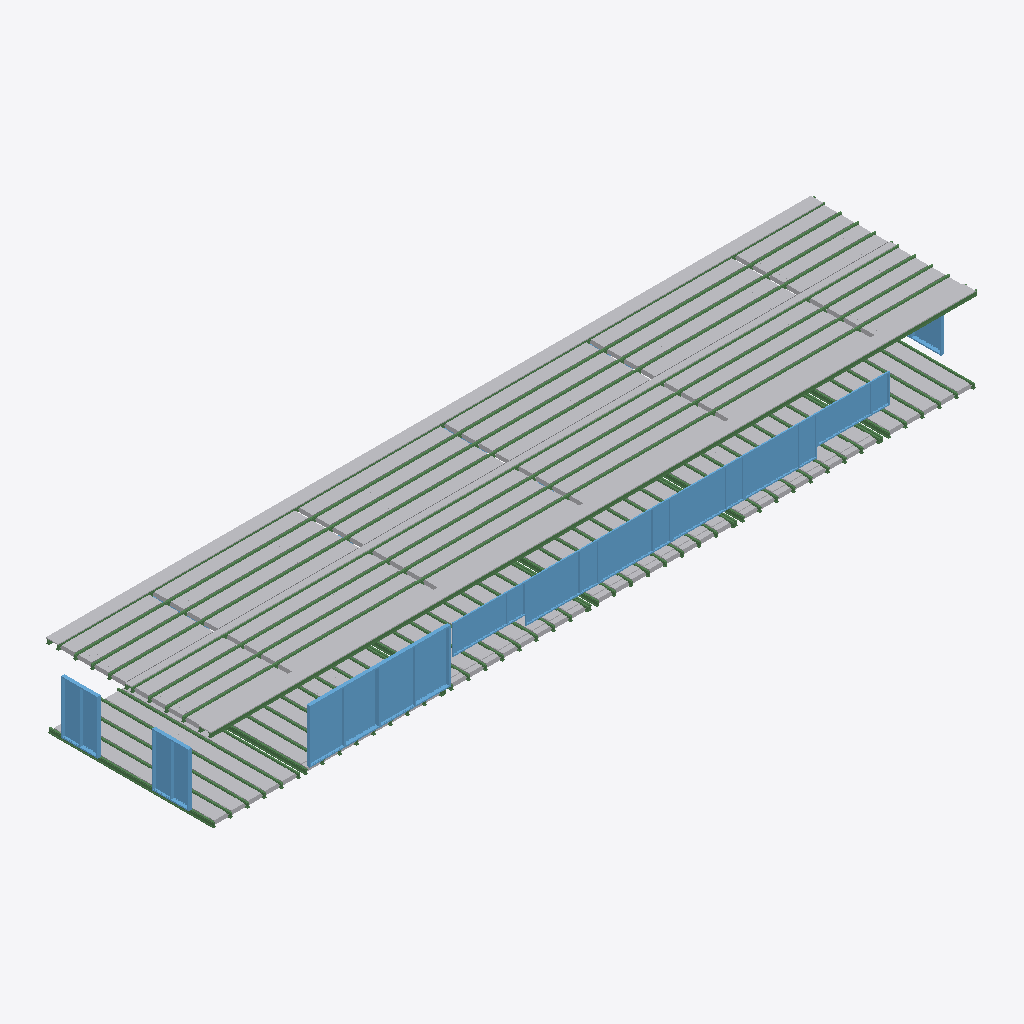
Isometric view of an IFC building model (IFC-SPF (STEP), schema IFC4, length unit metre), seen from the south-west, elements coloured by IFC class (only those large enough to see are counted): 284 other elements (light grey), 105 beams (green), 11 windows (light blue).
Extent 31.9 m × 7.2 m × 3.5 m (x, y, z). Storeys (2): 01_Basement at -1.50 m; 03_Ground at 0.00 m. Elements (3106): 2903 IfcBuildingElementPart, 176 IfcBeam, 27 IfcWindow.

HEADER;
FILE_DESCRIPTION(('ViewDefinition [CoordinationView]'),'2;1');
FILE_NAME('','2026-02-14T10:26:33',(''),(''),'IfcOpenShell 0.8.4-e8eb5e4','IfcOpenShell 0.8.4-e8eb5e4','');
FILE_SCHEMA(('IFC4'));
ENDSEC;
DATA;
#20=IFCPROJECT('0wzajL33X0XB4ZrOApsEA8',$,'My ProjectMini',$,$,$,$,(#6,#11),#19);
#126=IFCSITE('3c_2PHr6H8vP$tLrZN8NYz',$,'MORTEROS 45 47',$,$,#174541,$,$,$,(38,19,30,600000),(0,-46,-57,-810000),$,$,$);
#110=IFCBUILDING('0qeBqy3PH6ROEAL$G5ZiJZ',$,'MAIN K5A2',$,$,#174546,$,$,$,$,$,$);
#94=IFCBUILDINGSTOREY('2PjZda9FfBRQSXNrw1KHi9',$,'01_Basement',$,$,#174536,$,$,$,$);
#82337=IFCBUILDINGSTOREY('2q2ukbYSv6BOqjoRaI1ugM',$,'03_Ground',$,$,#174521,$,$,$,$);
#82407=IFCWINDOW('2BIRkkZLD14BGVFG$vqUZD',$,'Window',$,$,#82417,#82406,$,2.20000004768372,2.90000009536743,$,.DOUBLE_PANEL_VERTICAL.,$);
#82025=IFCWINDOW('19Bx2MuB54_O6n27QagY$4',$,'Window',$,$,#174526,#82024,$,2.20000004768372,2.90000009536743,$,.DOUBLE_PANEL_VERTICAL.,$);
#85071=IFCWINDOW('0EWhm2Jqv7f9g3qBsBkMj4',$,'Window',$,$,#85081,#85070,$,1.60000002384186,3.0,$,$,$);
#84846=IFCWINDOW('1iMV$_QZfFI84Uz5n7Xi0v',$,'Window',$,$,#84856,#84845,$,1.60000002384186,3.0,$,$,$);
#84479=IFCWINDOW('2xEEW1Svn7XObQ1NSbkdkS',$,'Window',$,$,#84491,#84478,$,1.60000002384186,3.0,$,$,$);
#84996=IFCWINDOW('2jHx9Yub1DtQ7Y_CeVM_yK',$,'Window',$,$,#85006,#84995,$,1.60000002384186,3.0,$,$,$);
#174264=IFCWINDOW('0Hsi5xivv1ieeo66hxU2vc',$,'Window',$,$,#174282,#174263,$,2.20000004768372,1.5,$,$,$);
#174506=IFCWINDOW('2eByMpeorD9eMVPSyIokLq',$,'Window',$,$,#174516,#174505,$,2.20000004768372,1.5,$,.DOUBLE_PANEL_VERTICAL.,$);
#83345=IFCWINDOW('01g5WN04D54wDSQNAIQCN0',$,'Window',$,$,#83355,#83344,$,1.20000004768372,3.0,$,$,$);
#83420=IFCWINDOW('3mbf_7wFbCH8a_SZwKi09e',$,'Window',$,$,#83430,#83419,$,1.20000004768372,3.0,$,$,$);
#85543=IFCWINDOW('0SO5aDY_r93vkhGYJoXeZ_',$,'Window',$,$,#85555,#85542,$,2.20000004768372,3.75,$,$,$);
#91113=IFCBEAM('1A5CDBQ31FmuE7lFwrfoEv',$,'Beam',$,$,#91136,#91112,$,$);
#91253=IFCBEAM('0YMRigzR9Fzf2e7Joxl9y1',$,'Beam',$,$,#91276,#91252,$,$);
#90693=IFCBEAM('1pc7Twwe5DzQN6uRxomQcq',$,'Beam',$,$,#90716,#90692,$,$);
#90973=IFCBEAM('2lOwdf2wL7zhmzgewoTxDv',$,'Beam',$,$,#90996,#90972,$,$);
#1768=IFCBEAM('3IjsjqF_nExeumllLfBha5',$,'Beam',$,$,#1791,#1767,$,$);
#88401=IFCBEAM('08pcOXWGnE8gn5FzaVZP9j',$,'Beam',$,$,#88423,#88400,$,$);
#89436=IFCBEAM('2H0GUxYK10IevJy8svKXNR',$,'Beam',$,$,#89458,#89435,$,$);
#94515=IFCBEAM('0jybdXyXH2_h8vRVtjducc',$,'Beam',$,$,#94538,#94514,$,$);
#95285=IFCBEAM('01D2E59QD9kAg8lu5RhpGl',$,'Beam',$,$,#95308,#95284,$,$);
#87849=IFCBEAM('3YzyNMkqH14uBOwuQPayAn',$,'Beam',$,$,#87871,#87848,$,$);
#88815=IFCBEAM('0I2O4YtXj3lOccpIz5PdH$',$,'Beam',$,$,#88837,#88814,$,$);
#91953=IFCBEAM('2N8i4JMZX1QBJlEWd_eUJB',$,'Beam',$,$,#91976,#91952,$,$);
#94865=IFCBEAM('1zProo465AnBWK8fO0NanF',$,'Beam',$,$,#94888,#94864,$,$);
#95005=IFCBEAM('1N4z9BKuDEOwSv3FRAc9h8',$,'Beam',$,$,#95028,#95004,$,$);
#95215=IFCBEAM('0fJ6f05PvBMRxkIh5rO0sc',$,'Beam',$,$,#95238,#95214,$,$);
#87632=IFCBEAM('0__t5jEB1CkQuV7UFxFS9f',$,'Beam',$,$,#87656,#87631,$,$);
#87918=IFCBEAM('2GC8M9IAr32ubedjTtcNXP',$,'Beam',$,$,#87940,#87917,$,$);
#88539=IFCBEAM('0wdHJlLn95X8Nqg2fiSNyY',$,'Beam',$,$,#88561,#88538,$,$);
#89643=IFCBEAM('01t5P4ON5AYfDcEVLy_7Vq',$,'Beam',$,$,#89665,#89642,$,$);
#89850=IFCBEAM('3rz40P8kz0nOVx$ujJDodm',$,'Beam',$,$,#89872,#89849,$,$);
#89988=IFCBEAM('3$ijJ62XPFFgI4ClfhUlXC',$,'Beam',$,$,#90010,#89987,$,$);
#94655=IFCBEAM('1pzhsK82P9B9Us6KmDRCbD',$,'Beam',$,$,#94678,#94654,$,$);
#94935=IFCBEAM('2pWdoId7n1rvPfqhrwW93x',$,'Beam',$,$,#94958,#94934,$,$);
#88677=IFCBEAM('0qrCGlVSj8AB3F8Eb57Mzn',$,'Beam',$,$,#88699,#88676,$,$);
#95355=IFCBEAM('3WeA_QyGfDpgkIjaHu0mh2',$,'Beam',$,$,#95378,#95354,$,$);
#88953=IFCBEAM('3PN5R9FZn7veXtxn_qH_i7',$,'Beam',$,$,#88975,#88952,$,$);
#89298=IFCBEAM('2sVXCWxNL1igekEWjYwC22',$,'Beam',$,$,#89320,#89297,$,$);
#87706=IFCBEAM('0KSdEGDlv4Vx3kia70Yjrs',$,'Beam',$,$,#87728,#87705,$,$);
#87987=IFCBEAM('2dOmoCoprFCAxajXuX54OJ',$,'Beam',$,$,#88009,#87986,$,$);
#90553=IFCBEAM('2eTZO55gT2$OEsYNq8gF4V',$,'Beam',$,$,#90576,#90552,$,$);
#57=IFCBEAM('1PO6FVTDX7suteICMQCgg9',$,'Beam',$,$,#81691,#56,$,$);
#90763=IFCBEAM('3e4BGfdST42ANsvcilNOWQ',$,'Beam',$,$,#90786,#90762,$,$);
#158=IFCBEAM('3UtT9I2117m9rdtDAQNJi2',$,'Beam',$,$,#181,#157,$,$);
#92023=IFCBEAM('367GQXWvTAPhXm1uxYwxR$',$,'Beam',$,$,#92046,#92022,$,$);
#89367=IFCBEAM('1WYeBZVN151RRQM5L6ki9s',$,'Beam',$,$,#89389,#89366,$,$);
#88056=IFCBEAM('1Yx9c_cA1DzueZp5s0eCt2',$,'Beam',$,$,#88078,#88055,$,$);
#95075=IFCBEAM('087eCi_AX7bAH6pzqWACOK',$,'Beam',$,$,#95098,#95074,$,$);
#87775=IFCBEAM('3V3c32wif5TRP5Bl2EWp5L',$,'Beam',$,$,#87799,#87774,$,$);
#89091=IFCBEAM('25PhHhRcL18BL1_uZCbdDW',$,'Beam',$,$,#89113,#89090,$,$);
#91393=IFCBEAM('3GasizktTFguv3V_1pzGFU',$,'Beam',$,$,#91416,#91392,$,$);
#88608=IFCBEAM('0dCpsMOnjEt8LM5V_hKhWl',$,'Beam',$,$,#88630,#88607,$,$);
#88884=IFCBEAM('2smMkQRznBzAAMhLzEkBLA',$,'Beam',$,$,#88906,#88883,$,$);
#91463=IFCBEAM('3$9867tkHBfP3VyviapaGm',$,'Beam',$,$,#91486,#91462,$,$);
#928=IFCBEAM('0j$SEg4XLFDQ0WVC1gcWOc',$,'Beam',$,$,#951,#927,$,$);
#90057=IFCBEAM('37h6oe4OHFV9zCa60U7Rvv',$,'Beam',$,$,#90079,#90056,$,$);
#91533=IFCBEAM('3K$yh$Au1EhwbXDfdtDeDt',$,'Beam',$,$,#91556,#91532,$,$);
#91603=IFCBEAM('2RmPm7fXPDWf5tseAJjmoe',$,'Beam',$,$,#91626,#91602,$,$);
#91813=IFCBEAM('0NmG4Bx3j5lAD3JYx1SyRc',$,'Beam',$,$,#91836,#91812,$,$);
#89022=IFCBEAM('3TDvl4sF9AiwTGzdDfdXEj',$,'Beam',$,$,#89044,#89021,$,$);
#88332=IFCBEAM('1hbr7_9Fj1PAnHLsQ5V5B7',$,'Beam',$,$,#88354,#88331,$,$);
#648=IFCBEAM('3Mn8HgMNL1owUesr$Wy3QO',$,'Beam',$,$,#671,#647,$,$);
#718=IFCBEAM('3avYUme$fECh2Iy4$YprOs',$,'Beam',$,$,#741,#717,$,$);
#788=IFCBEAM('1MXmM2q0T1zQ78A8A_vN0o',$,'Beam',$,$,#811,#787,$,$);
#1488=IFCBEAM('3y6bKnaU51QxGFtocXywNP',$,'Beam',$,$,#1511,#1487,$,$);
#1628=IFCBEAM('1sy0OSTtD6chzznQ7$TsZG',$,'Beam',$,$,#1651,#1627,$,$);
#95425=IFCBEAM('3MklfESgb45AN4A$OeV_Vj',$,'Beam',$,$,#95448,#95424,$,$);
#94585=IFCBEAM('1n3XJAZXjBkgddk342DvYw',$,'Beam',$,$,#94608,#94584,$,$);
#94725=IFCBEAM('1ISVzc8JjCYvR5yAIu8zlS',$,'Beam',$,$,#94748,#94724,$,$);
#89229=IFCBEAM('1OGZ3sEUPDJB9FrY4zm6MO',$,'Beam',$,$,#89251,#89228,$,$);
#508=IFCBEAM('1Q8QK4WdbFovPfDg2jjLv5',$,'Beam',$,$,#531,#507,$,$);
#4218=IFCBEAM('0zJwaqyTz9HekYJUXn9We9',$,'Beam',$,$,#4241,#4217,$,$);
#5478=IFCBEAM('0TW9W9QU9DA8uZV46VrpUp',$,'Beam',$,$,#5501,#5477,$,$);
#91673=IFCBEAM('3RWNSXdOD4nAYhmBOSN7YZ',$,'Beam',$,$,#91696,#91672,$,$);
#89505=IFCBEAM('1JQRTHAwf5_gxR3HRxgOB$',$,'Beam',$,$,#89527,#89504,$,$);
#1348=IFCBEAM('15rkyoiyf8nQiOG$uPGnyp',$,'Beam',$,$,#1371,#1347,$,$);
#1908=IFCBEAM('3H7nn$bsP6r9yTO3zVT3o8',$,'Beam',$,$,#1931,#1907,$,$);
#368=IFCBEAM('2Ta3p9qlbDuxUexzslulZr',$,'Beam',$,$,#391,#367,$,$);
#1208=IFCBEAM('2ex1VTxrf1MxhKdNQevLYK',$,'Beam',$,$,#1231,#1207,$,$);
#91743=IFCBEAM('1U_1cfjx58SP7o7NKrWXJI',$,'Beam',$,$,#91766,#91742,$,$);
#578=IFCBEAM('27FHbOFkLA7eNAXmBHUDIP',$,'Beam',$,$,#601,#577,$,$);
#438=IFCBEAM('2wxVkSVITFowrCQduByyPh',$,'Beam',$,$,#461,#437,$,$);
#91883=IFCBEAM('0a2jl6XIv5xBwCvUiYOLi5',$,'Beam',$,$,#91906,#91882,$,$);
#1068=IFCBEAM('0J2wlXw3537eqSG7vCJsaO',$,'Beam',$,$,#1091,#1067,$,$);
#6318=IFCBEAM('0fGAQhf$1BkB1J6nGMwGPS',$,'Beam',$,$,#6341,#6317,$,$);
#3658=IFCBEAM('3tFnd$_KDBSh_HNwzwErNI',$,'Beam',$,$,#3681,#3657,$,$);
#3518=IFCBEAM('2AcJQuGJnB_OETFrpMKn4A',$,'Beam',$,$,#3541,#3517,$,$);
#3378=IFCBEAM('1p7pasf$jBtx9G4fKf2Sy5',$,'Beam',$,$,#3401,#3377,$,$);
#6458=IFCBEAM('1qZQk$lU5Behqx1oFrIL9_',$,'Beam',$,$,#6481,#6457,$,$);
#6598=IFCBEAM('1OUxetHPr6BRLChApRyqnI',$,'Beam',$,$,#6621,#6597,$,$);
#298=IFCBEAM('2LpqvkobvBdwcz3MBBosfo',$,'Beam',$,$,#321,#297,$,$);
#3238=IFCBEAM('1jcg4SVEH3LgR48e_Us64p',$,'Beam',$,$,#3261,#3237,$,$);
#228=IFCBEAM('3Oec1evNb3exUxSztNU5f9',$,'Beam',$,$,#251,#227,$,$);
#2048=IFCBEAM('1KNe8WkMvBRgab3_RKg3YQ',$,'Beam',$,$,#2071,#2047,$,$);
#7298=IFCBEAM('1NART7KzjCFA8El7tj6vf7',$,'Beam',$,$,#7321,#7297,$,$);
#3028=IFCBEAM('2FRH1$WkP7SxS8$JkCDN1p',$,'Beam',$,$,#3051,#3027,$,$);
#4638=IFCBEAM('0jtoMB5KT9Dez1thqZE7A8',$,'Beam',$,$,#4661,#4637,$,$);
#3938=IFCBEAM('3MS2eIK214LQQh5hgqWYgl',$,'Beam',$,$,#3961,#3937,$,$);
#4498=IFCBEAM('24VkO$w1P1wRcnzBHvFdFl',$,'Beam',$,$,#4521,#4497,$,$);
#5338=IFCBEAM('2rSJjSxKzETQ161jWcZeKF',$,'Beam',$,$,#5361,#5337,$,$);
#5758=IFCBEAM('2ZLU4AtRz7LuokRmaPjOcC',$,'Beam',$,$,#5781,#5757,$,$);
#4078=IFCBEAM('3gVBntTLP9vhSCNkFvGMI4',$,'Beam',$,$,#4101,#4077,$,$);
#4778=IFCBEAM('3xrPik06b9SuFt3FvIIADe',$,'Beam',$,$,#4801,#4777,$,$);
#5058=IFCBEAM('1HJjk6HnX09fHLkF74hKmb',$,'Beam',$,$,#5081,#5057,$,$);
#5198=IFCBEAM('3F2x6h3HjFvxGG541rUJis',$,'Beam',$,$,#5221,#5197,$,$);
#5618=IFCBEAM('32qS$Zu3v6ogDreL02V33Q',$,'Beam',$,$,#5641,#5617,$,$);
#6038=IFCBEAM('3AOgvn0Hv97QYmHDNYi37g',$,'Beam',$,$,#6061,#6037,$,$);
#6178=IFCBEAM('0MpuQ$85zBi9ZFS5myz$Rj',$,'Beam',$,$,#6201,#6177,$,$);
#4358=IFCBEAM('3CkAKidB9AoPRR6lAbf85G',$,'Beam',$,$,#4381,#4357,$,$);
#3798=IFCBEAM('12grfZuM52FuOUHcW0yU7N',$,'Beam',$,$,#3821,#3797,$,$);
#4918=IFCBEAM('2tkFmcd1LCfA5kKB4Q7Vdh',$,'Beam',$,$,#4941,#4917,$,$);
#5898=IFCBEAM('37P3$_b7b1Ffrv8upUGNgu',$,'Beam',$,$,#5921,#5897,$,$);
#96218=IFCBUILDINGELEMENTPART('0Ws$PJGn98pRfhezmSrk$W',$,'BuildingElementPart',$,$,#96227,#96217,$,$);
#92104=IFCBUILDINGELEMENTPART('1ZoD680tz5HeGcCnRfZLII',$,'BuildingElementPart',$,$,#92113,#92103,$,$);
#7564=IFCBUILDINGELEMENTPART('3699I4fiDD_e63X1Yp9sZa',$,'BuildingElementPart',$,$,#7577,#7563,$,$);
#7882=IFCBUILDINGELEMENTPART('2eaHuehyf4zQeWS$SZMXEG',$,'BuildingElementPart',$,$,#7891,#7881,$,$);
#7935=IFCBUILDINGELEMENTPART('1h32zFauf2oRFAgBL280FL',$,'BuildingElementPart',$,$,#7944,#7934,$,$);
#7988=IFCBUILDINGELEMENTPART('2OqzIqCGPCAR9a0TuBiZDS',$,'BuildingElementPart',$,$,#7997,#7987,$,$);
#9101=IFCBUILDINGELEMENTPART('2HbdAgWp58jfh$BO9wq3Os',$,'BuildingElementPart',$,$,#9110,#9100,$,$);
#9154=IFCBUILDINGELEMENTPART('200EQXPwL7$fGs460QB3yG',$,'BuildingElementPart',$,$,#9163,#9153,$,$);
#9260=IFCBUILDINGELEMENTPART('2c9bmDF_T4nu03K3e1CnhO',$,'BuildingElementPart',$,$,#9269,#9259,$,$);
#10002=IFCBUILDINGELEMENTPART('2GuZv4o9TD4wELcl$lREj4',$,'BuildingElementPart',$,$,#10011,#10001,$,$);
#12016=IFCBUILDINGELEMENTPART('3cXx0Bbkj0zxzDrG29K9wi',$,'BuildingElementPart',$,$,#12025,#12015,$,$);
#12122=IFCBUILDINGELEMENTPART('1XkoGHHr9FDAtGlsZTS3WW',$,'BuildingElementPart',$,$,#12131,#12121,$,$);
#96112=IFCBUILDINGELEMENTPART('12mQzCPDv5Iux$Vs4P_T9W',$,'BuildingElementPart',$,$,#96121,#96111,$,$);
#7829=IFCBUILDINGELEMENTPART('03BJc0VEbA7ev$ZEshrTfR',$,'BuildingElementPart',$,$,#7838,#7828,$,$);
#9207=IFCBUILDINGELEMENTPART('3Kj_ofmfvF_fj2mi6f1tYJ',$,'BuildingElementPart',$,$,#9216,#9206,$,$);
#9313=IFCBUILDINGELEMENTPART('2AqCcYj8DFOvLKJ1t9if5K',$,'BuildingElementPart',$,$,#9322,#9312,$,$);
#9366=IFCBUILDINGELEMENTPART('23zDZYR0T8PevofGq6_3D5',$,'BuildingElementPart',$,$,#9375,#9365,$,$);
#9472=IFCBUILDINGELEMENTPART('2RU2a64nvD3OsySG_JN$i9',$,'BuildingElementPart',$,$,#9481,#9471,$,$);
#9578=IFCBUILDINGELEMENTPART('0YKoriP5v5Ixlwg71bhb3R',$,'BuildingElementPart',$,$,#9587,#9577,$,$);
#10055=IFCBUILDINGELEMENTPART('2tmmBtD_vCeQgP5sdlMRzU',$,'BuildingElementPart',$,$,#10064,#10054,$,$);
#10161=IFCBUILDINGELEMENTPART('3$Gqh24BX4$Pk0HWLYTjvv',$,'BuildingElementPart',$,$,#10170,#10160,$,$);
#11963=IFCBUILDINGELEMENTPART('0pS18Re8fAZ9hsAVUvxDdu',$,'BuildingElementPart',$,$,#11972,#11962,$,$);
#12069=IFCBUILDINGELEMENTPART('0UE75WUwL3rhplavF4MB1I',$,'BuildingElementPart',$,$,#12078,#12068,$,$);
#12175=IFCBUILDINGELEMENTPART('1jfrLCro9BqBBXoWaSbTHR',$,'BuildingElementPart',$,$,#12184,#12174,$,$);
#96059=IFCBUILDINGELEMENTPART('25VgpAVVbAOhQpLvuNvl5L',$,'BuildingElementPart',$,$,#96068,#96058,$,$);
#96165=IFCBUILDINGELEMENTPART('0vDPSVtqD7VAWfoVofQEZK',$,'BuildingElementPart',$,$,#96174,#96164,$,$);
#96271=IFCBUILDINGELEMENTPART('15xpC__NX4pQxnFeXgxKVO',$,'BuildingElementPart',$,$,#96280,#96270,$,$);
#9048=IFCBUILDINGELEMENTPART('2WNk99TFTFjfSlJLlPq2jJ',$,'BuildingElementPart',$,$,#9057,#9047,$,$);
#9419=IFCBUILDINGELEMENTPART('1bK3OJ3Nv2rhG2QIZxOSQ0',$,'BuildingElementPart',$,$,#9428,#9418,$,$);
#9525=IFCBUILDINGELEMENTPART('0Ko8licwf3VQ2MoE1zCoNw',$,'BuildingElementPart',$,$,#9534,#9524,$,$);
#9631=IFCBUILDINGELEMENTPART('2MtiXbFAf2xv1Rae9ic6rK',$,'BuildingElementPart',$,$,#9640,#9630,$,$);
#9790=IFCBUILDINGELEMENTPART('2S2rozb51EuOyVa5QXLfQs',$,'BuildingElementPart',$,$,#9799,#9789,$,$);
#9737=IFCBUILDINGELEMENTPART('17LW5$qa15MgWbCMQdHPMK',$,'BuildingElementPart',$,$,#9746,#9736,$,$);
#9896=IFCBUILDINGELEMENTPART('2uMFFE5hLAnvpvp4TZtDQB',$,'BuildingElementPart',$,$,#9905,#9895,$,$);
#9843=IFCBUILDINGELEMENTPART('0j9J6XgVj83vPq_RXmx3YZ',$,'BuildingElementPart',$,$,#9852,#9842,$,$);
#9949=IFCBUILDINGELEMENTPART('1eXesoWhL1hQH$BUE9e5yI',$,'BuildingElementPart',$,$,#9958,#9948,$,$);
#10108=IFCBUILDINGELEMENTPART('1B7cXD94v4nOhkg7_QtC39',$,'BuildingElementPart',$,$,#10117,#10107,$,$);
#95953=IFCBUILDINGELEMENTPART('1fWO3bIOr50xOeIwLCYONr',$,'BuildingElementPart',$,$,#95962,#95952,$,$);
#96006=IFCBUILDINGELEMENTPART('0RwLGGlu56zPELKtrbmVzq',$,'BuildingElementPart',$,$,#96015,#96005,$,$);
#7158=IFCBEAM('3hwx1XQrf8dfsKGyEFfQSH',$,'Beam',$,$,#7181,#7157,$,$);
#9684=IFCBUILDINGELEMENTPART('1AHjc5p$r17wrymODjS69a',$,'BuildingElementPart',$,$,#9693,#9683,$,$);
#10214=IFCBUILDINGELEMENTPART('1Bj$R6DvL9BgZS7GGaL0SV',$,'BuildingElementPart',$,$,#10223,#10213,$,$);
#92657=IFCBUILDINGELEMENTPART('1oeVNpzDbCpAnMtDgRCjAi',$,'BuildingElementPart',$,$,#92666,#92656,$,$);
#92922=IFCBUILDINGELEMENTPART('22uj7HRdnE3wVe3yqRTvGV',$,'BuildingElementPart',$,$,#92931,#92921,$,$);
#93770=IFCBUILDINGELEMENTPART('0x2PAX2Nr0B9zPjGiaSVHF',$,'BuildingElementPart',$,$,#93779,#93769,$,$);
#96589=IFCBUILDINGELEMENTPART('1Vs3m9iY1BkxGfADdrKfBi',$,'BuildingElementPart',$,$,#96598,#96588,$,$);
#96695=IFCBUILDINGELEMENTPART('1ycz9gZSD81hk4CdtFln_0',$,'BuildingElementPart',$,$,#96704,#96694,$,$);
#98179=IFCBUILDINGELEMENTPART('09$DVHptLEaO8OWsbZqE4L',$,'BuildingElementPart',$,$,#98188,#98178,$,$);
#92180=IFCBUILDINGELEMENTPART('1WyqE4Gk5ByRqKkEUp7bGq',$,'BuildingElementPart',$,$,#92189,#92179,$,$);
#92339=IFCBUILDINGELEMENTPART('2GIzUL3uX4PhYUO5$K2E6J',$,'BuildingElementPart',$,$,#92348,#92338,$,$);
#92445=IFCBUILDINGELEMENTPART('3zB13SlbL4bQjP7uD1m4BN',$,'BuildingElementPart',$,$,#92454,#92444,$,$);
#92763=IFCBUILDINGELEMENTPART('2YAOMARuX5Ne7mXpyG62IW',$,'BuildingElementPart',$,$,#92772,#92762,$,$);
#93028=IFCBUILDINGELEMENTPART('2kWxabqrX1qhZzck3k5uhb',$,'BuildingElementPart',$,$,#93037,#93027,$,$);
#93134=IFCBUILDINGELEMENTPART('1YlpWvjh9Auxcpi8oBwjWP',$,'BuildingElementPart',$,$,#93143,#93133,$,$);
#93240=IFCBUILDINGELEMENTPART('0AfvYEu7D68OtkRkDKNpaI',$,'BuildingElementPart',$,$,#93249,#93239,$,$);
#93452=IFCBUILDINGELEMENTPART('3$PYye4$5CpPOcNoUdNbyV',$,'BuildingElementPart',$,$,#93461,#93451,$,$);
#93505=IFCBUILDINGELEMENTPART('1P8SxhQhnE_fSR0xVTXOCj',$,'BuildingElementPart',$,$,#93514,#93504,$,$);
#93982=IFCBUILDINGELEMENTPART('12xRbZCL1Eygvp6RCjMKPq',$,'BuildingElementPart',$,$,#93991,#93981,$,$);
#94088=IFCBUILDINGELEMENTPART('1dp9aPXKHC3wg0I4EM$a7u',$,'BuildingElementPart',$,$,#94097,#94087,$,$);
#94300=IFCBUILDINGELEMENTPART('2U5$cQQcr49wMiLrJ4JBtB',$,'BuildingElementPart',$,$,#94309,#94299,$,$);
#94353=IFCBUILDINGELEMENTPART('3ko1PPmd15gPlAZqDiDB72',$,'BuildingElementPart',$,$,#94362,#94352,$,$);
#96430=IFCBUILDINGELEMENTPART('0$MYalFWL0Zgl2eSwzi2u5',$,'BuildingElementPart',$,$,#96439,#96429,$,$);
#96483=IFCBUILDINGELEMENTPART('1wjx72ITj4seXZ8pjMLTAX',$,'BuildingElementPart',$,$,#96492,#96482,$,$);
#97649=IFCBUILDINGELEMENTPART('1guf2yTWz5KBmjHSdXoC5h',$,'BuildingElementPart',$,$,#97658,#97648,$,$);
#97861=IFCBUILDINGELEMENTPART('1nleC1kdD4i9mForfdZXQu',$,'BuildingElementPart',$,$,#97870,#97860,$,$);
#98391=IFCBUILDINGELEMENTPART('0DgVjSqlzF0OiDxrI0cjCk',$,'BuildingElementPart',$,$,#98400,#98390,$,$);
#98338=IFCBUILDINGELEMENTPART('3lokc7PrT6lApOOv2mzuaD',$,'BuildingElementPart',$,$,#98347,#98337,$,$);
#98497=IFCBUILDINGELEMENTPART('1pO7xSkJP2Qw81ZELgWi4p',$,'BuildingElementPart',$,$,#98506,#98496,$,$);
#98550=IFCBUILDINGELEMENTPART('0wiZFXvW5B_ORJsv46PrUS',$,'BuildingElementPart',$,$,#98559,#98549,$,$);
#98709=IFCBUILDINGELEMENTPART('0CqIHagpf5ffIo9FxhHN70',$,'BuildingElementPart',$,$,#98718,#98708,$,$);
#99027=IFCBUILDINGELEMENTPART('16ZTCyih1AiPHwLoe7KFin',$,'BuildingElementPart',$,$,#99036,#99026,$,$);
#99186=IFCBUILDINGELEMENTPART('22ccz6HN9CP8FVKC$5y6R1',$,'BuildingElementPart',$,$,#99195,#99185,$,$);
#92233=IFCBUILDINGELEMENTPART('0p2SRJU7fC7vYh5z9Rli2j',$,'BuildingElementPart',$,$,#92242,#92232,$,$);
#92286=IFCBUILDINGELEMENTPART('0Ns2xC7g1Eq8WMRqIIVVPb',$,'BuildingElementPart',$,$,#92295,#92285,$,$);
#92392=IFCBUILDINGELEMENTPART('0NEmI8pOT0F9zeJSKxJYcg',$,'BuildingElementPart',$,$,#92401,#92391,$,$);
#92551=IFCBUILDINGELEMENTPART('05mU4hSqX2c9dh$qkFutlR',$,'BuildingElementPart',$,$,#92560,#92550,$,$);
#92498=IFCBUILDINGELEMENTPART('2yC6xUeFn4a9F4HH9wSfFC',$,'BuildingElementPart',$,$,#92507,#92497,$,$);
#92604=IFCBUILDINGELEMENTPART('0SinsmMJf8A8wbTWaoZI1f',$,'BuildingElementPart',$,$,#92613,#92603,$,$);
#92816=IFCBUILDINGELEMENTPART('0ec7JaTMX28e$iqtjqpn2J',$,'BuildingElementPart',$,$,#92825,#92815,$,$);
#92975=IFCBUILDINGELEMENTPART('1BIrKkAcv12PLzuEk9$ub6',$,'BuildingElementPart',$,$,#92984,#92974,$,$);
#93187=IFCBUILDINGELEMENTPART('3LPaPwlEL01fGngWRC$Got',$,'BuildingElementPart',$,$,#93196,#93186,$,$);
#93293=IFCBUILDINGELEMENTPART('2I4vRJ0YHCpgzz4grfPi$u',$,'BuildingElementPart',$,$,#93302,#93292,$,$);
#93346=IFCBUILDINGELEMENTPART('0obody_XjEwBDfA4ogimew',$,'BuildingElementPart',$,$,#93355,#93345,$,$);
#93399=IFCBUILDINGELEMENTPART('0OBt5RsgfAluzTQ6Gynni$',$,'BuildingElementPart',$,$,#93408,#93398,$,$);
#93558=IFCBUILDINGELEMENTPART('0o16SDpsf8EPOQIE9GKPkR',$,'BuildingElementPart',$,$,#93567,#93557,$,$);
#93611=IFCBUILDINGELEMENTPART('0yBpT3lpP9XADnzScpow3s',$,'BuildingElementPart',$,$,#93620,#93610,$,$);
#93717=IFCBUILDINGELEMENTPART('2eXPUNutbF5P_bi9fAEerv',$,'BuildingElementPart',$,$,#93726,#93716,$,$);
#93664=IFCBUILDINGELEMENTPART('0SVWxhQ0v1Q9xW_4Dzixe9',$,'BuildingElementPart',$,$,#93673,#93663,$,$);
#93823=IFCBUILDINGELEMENTPART('197KW5BOj3i88CZkmGF_cv',$,'BuildingElementPart',$,$,#93832,#93822,$,$);
#93929=IFCBUILDINGELEMENTPART('2X2u6sigP1Sf0eG7AeuJQp',$,'BuildingElementPart',$,$,#93938,#93928,$,$);
#93876=IFCBUILDINGELEMENTPART('3S2mde7U50TuCCUhZNksvL',$,'BuildingElementPart',$,$,#93885,#93875,$,$);
#94035=IFCBUILDINGELEMENTPART('0iRYkcSp552OBgxJSkq_r6',$,'BuildingElementPart',$,$,#94044,#94034,$,$);
#94141=IFCBUILDINGELEMENTPART('2Whf_fPnPAL8vJhVbXAxDD',$,'BuildingElementPart',$,$,#94150,#94140,$,$);
ENDSEC;
